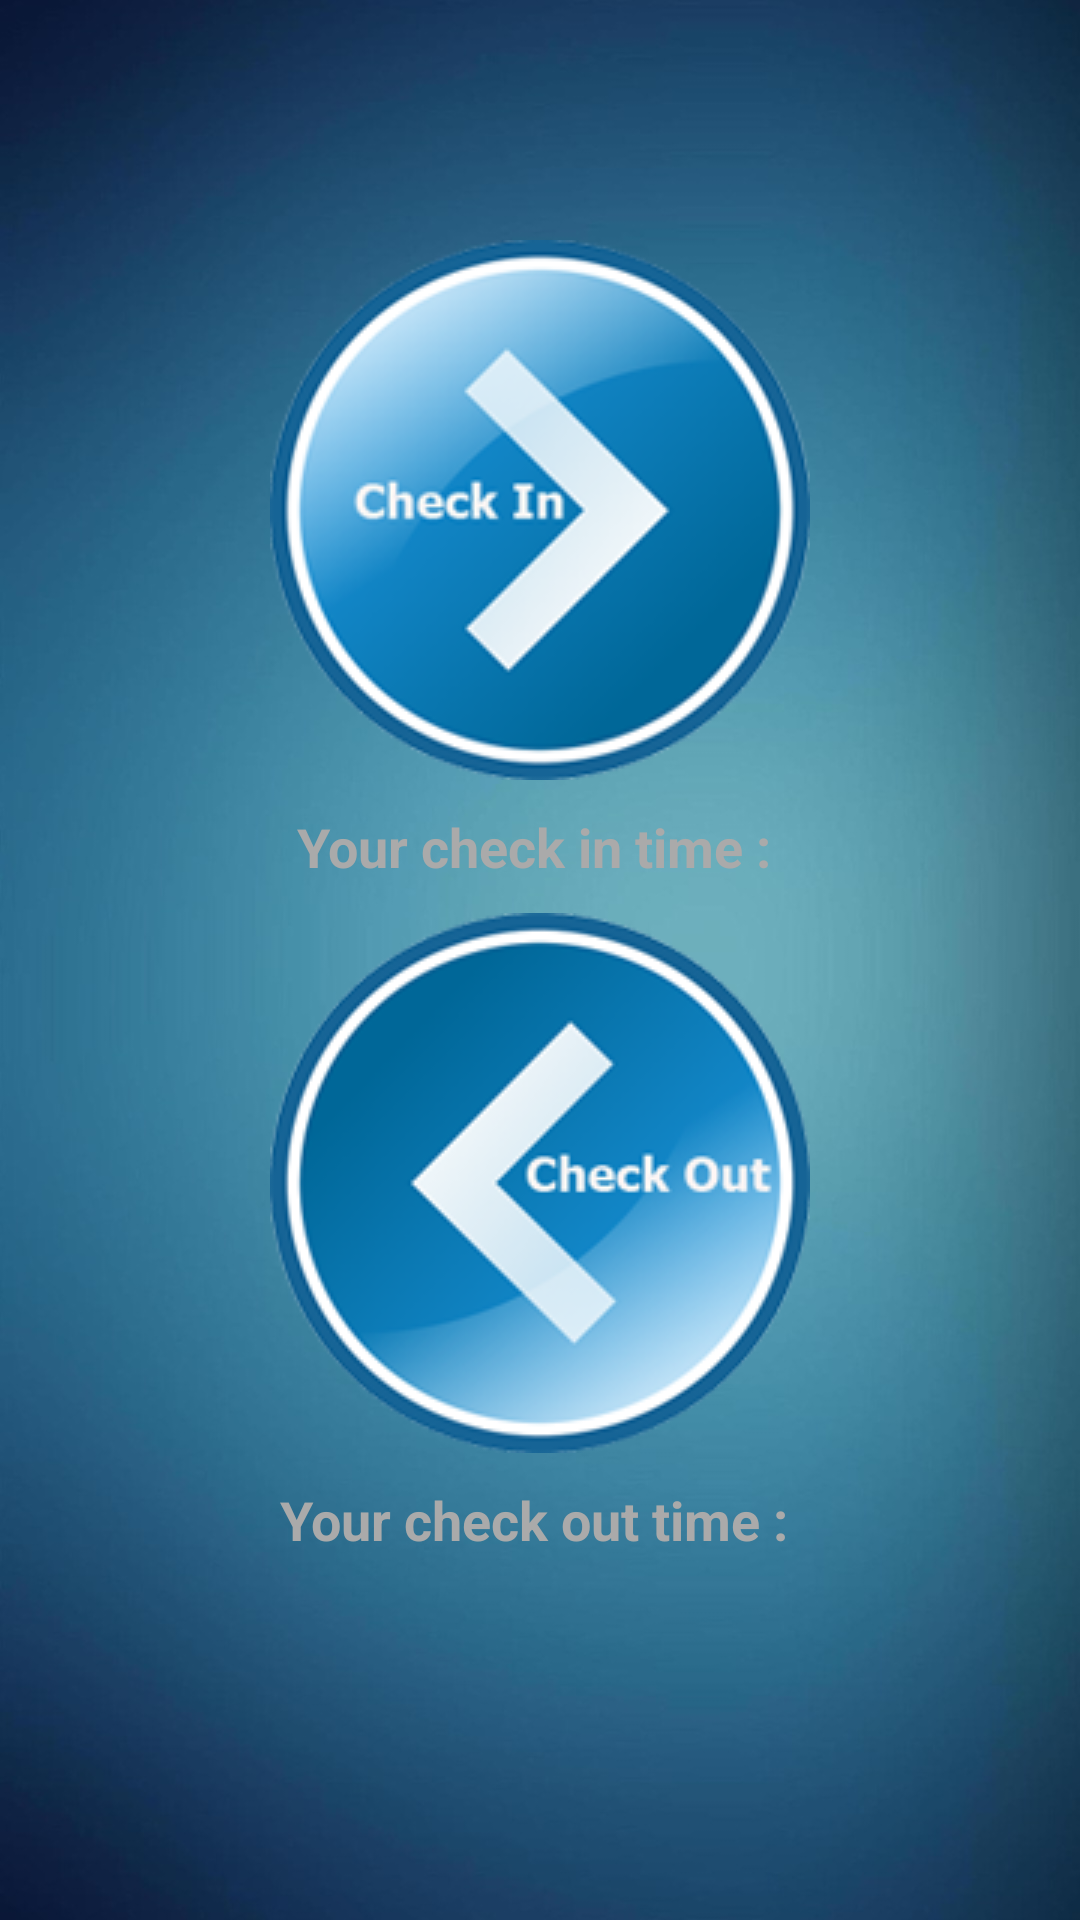

Layout XML and referenced resources for this Android screen:
<!-- AndroidManifest.xml: application theme AppTheme -->
<!-- res/layout/activity_employee_attendance.xml -->
<LinearLayout xmlns:android="http://schemas.android.com/apk/res/android"
              xmlns:tools="http://schemas.android.com/tools"
              android:layout_width="match_parent"
              android:layout_height="match_parent"
              android:orientation="vertical"
              android:background="@mipmap/background"
              tools:context="talss.employeeattendanceregister.attendance.EmployeeAttendanceMapActivity">

    <TextView
        android:layout_width="match_parent"
        android:layout_height="40dp"
        android:layout_marginTop="30dp"
        android:layout_marginBottom="10dp"
        android:textAlignment="center"
        android:textAppearance="?android:attr/textAppearanceMedium"
        android:textColor="@android:color/darker_gray"
        android:textStyle="bold"
        android:id="@+id/employee_attendance_full_date"/>

    <ImageButton
        android:layout_width="180dp"
        android:layout_height="180dp"
        android:src="@drawable/check_in"
        android:layout_gravity="center"
        android:background="@null"
        android:layout_marginBottom="10dp"
        android:id="@+id/employee_attendance_check_in_button"/>

    <TextView
        android:layout_width="match_parent"
        android:layout_height="wrap_content"
        android:layout_marginBottom="10dp"
        android:textAlignment="center"
        android:textAppearance="?android:attr/textAppearanceMedium"
        android:textStyle="bold"
        android:textColor="@android:color/darker_gray"
        android:text="Your check in time : "
        android:id="@+id/employee_attendance_check_in_text"/>

    <ImageButton
        android:layout_width="180dp"
        android:layout_height="180dp"
        android:layout_gravity="center"
        android:background="@null"
        android:src="@drawable/check_out"
        android:layout_marginBottom="10dp"
        android:id="@+id/employee_attendance_check_out_button"/>

    <TextView
        android:layout_width="match_parent"
        android:layout_height="40dp"
        android:textAlignment="center"
        android:textAppearance="?android:attr/textAppearanceMedium"
        android:textColor="@android:color/darker_gray"
        android:textStyle="bold"
        android:layout_marginBottom="10dp"
        android:id="@+id/employee_attendance_check_out_text"
        android:text="Your check out time : "/>

    
        
        
        
        
        
        
        
</LinearLayout>
<!-- resources referenced by this layout -->
<resources>
  <!-- drawable check_in: png bitmap (drawable, 36284 bytes) -->
  <!-- drawable check_out: png bitmap (drawable, 36244 bytes) -->
  <!-- mipmap background: png bitmap (mipmap-hdpi, 159681 bytes) -->
  <style name="AppTheme" parent="Theme.AppCompat.Light.DarkActionBar">
          
          <item name="colorPrimary">@color/colorPrimary</item>
          <item name="colorPrimaryDark">@color/colorPrimaryDark</item>
          <item name="colorAccent">@color/colorAccent</item>
      </style>
  <!-- not gathered from this repository: default colours our renderer supplied (Android Studio template values) -->
  <color name="colorPrimary">#FF6200EE</color>
  <color name="colorPrimaryDark">#FF3700B3</color>
  <color name="colorAccent">#FF03DAC5</color>
</resources>
